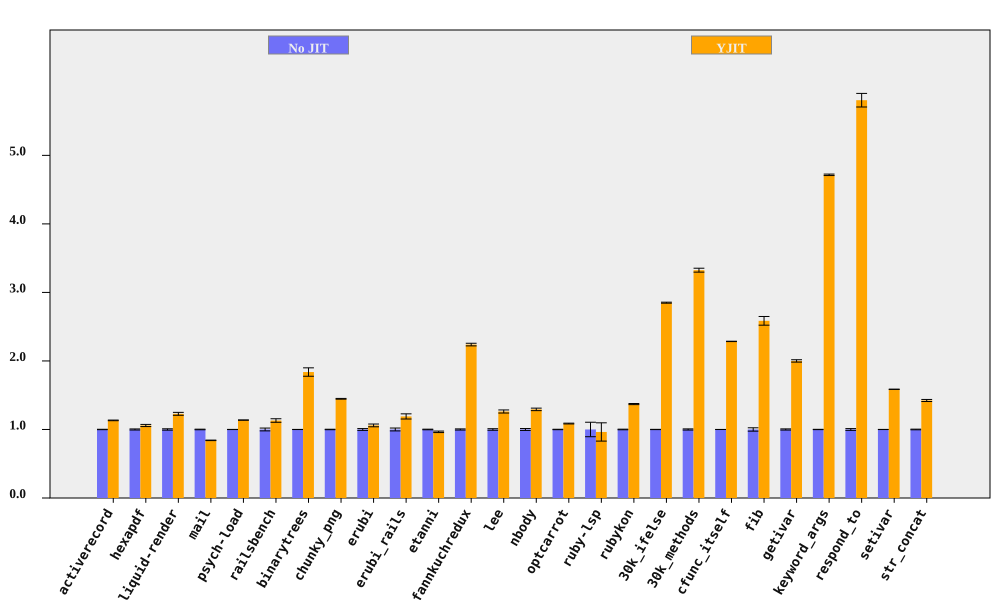

Data behind this chart, as committed beside it:
bench, No JIT (ms), No JIT RSD, YJIT (ms), YJIT RSD, YJIT spd, YJIT spd RSD, % in YJIT
activerecord, 376.6, 0.2872, 332.5, 0.2911, 1.133, 0.4089, 90.08
hexapdf, 8004, 0.7918, 7565, 1.244, 1.058, 1.475, 86.42
liquid-render, 552, 0.9998, 449.4, 1.417, 1.228, 1.734, 86.95
mail, 483.4, 0.4302, 574.5, 0.1047, 0.8413, 0.4427, 98.6
psych-load, 7509, 0.114, 6604, 0.02813, 1.137, 0.1174, 99.99
railsbench, 7441, 2.053, 6582, 1.009, 1.131, 2.287, 88.59
binarytrees, 1036, 0.09432, 563.5, 3.34, 1.838, 3.341, 100
chunky_png, 2413, 0.3375, 1667, 0.1884, 1.448, 0.3865, 99.99
erubi, 807.9, 1.32, 762.6, 1.36, 1.059, 1.895, 100
erubi_rails, 63.72, 2.1, 53.53, 2.374, 1.19, 3.169, 86.79
etanni, 1156, 0.4364, 1197, 1.045, 0.9658, 1.132, 7.027
fannkuchredux, 14594, 0.8497, 6518, 0.06921, 2.239, 0.8525, 100
lee, 3404, 1.126, 2697, 1.389, 1.262, 1.788, 99.97
nbody, 280.1, 1.399, 216.6, 0.1612, 1.293, 1.408, 100
optcarrot, 16895, 0.316, 15552, 0.4299, 1.086, 0.5335, 96.7
ruby-lsp, 230.9, 10.56, 239.5, 8.955, 0.9637, 13.85, 63.48
rubykon, 33759, 0.4457, 24628, 0.3878, 1.371, 0.5908, 99.89
30k_ifelse, 6838, 0.1936, 2399, 0.1721, 2.85, 0.2591, 100
30k_methods, 17262, 0.8599, 5192, 0.05302, 3.325, 0.8615, 100
cfunc_itself, 269.8, 0.05749, 118.1, 0.0977, 2.285, 0.1134, 100
fib, 588.8, 2.456, 227.8, 0.004297, 2.585, 2.456, 100
getivar, 236.8, 0.8651, 118.4, 0.00706, 2, 0.8651, 100
keyword_args, 738.8, 0.22, 156.7, 0.05527, 4.716, 0.2268, 100
respond_to, 676.8, 1.28, 116.6, 1.131, 5.805, 1.708, 100
setivar, 178.8, 0.1046, 112.7, 0.004982, 1.586, 0.1047, 100
str_concat, 168.4, 0.4787, 118.3, 0.9401, 1.423, 1.055, 99.88
